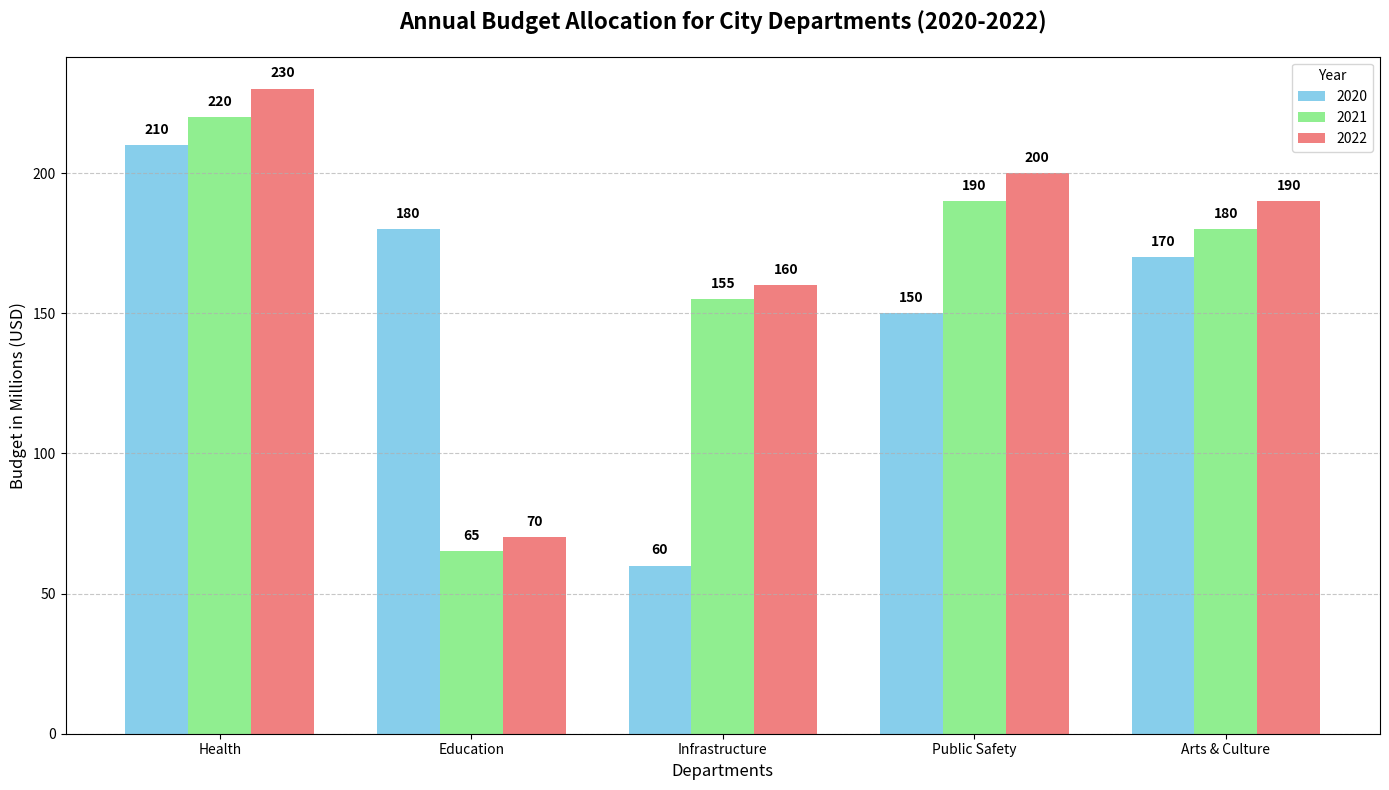

Write Python code to recreate this figure.
import matplotlib.pyplot as plt
import numpy as np

years = ['2020', '2021', '2022']
departments = ['Health', 'Education', 'Infrastructure', 'Public Safety', 'Arts & Culture']
# Manually shuffled budget allocations
budget_2020 = [210, 180, 60, 150, 170]
budget_2021 = [220, 65, 155, 190, 180]
budget_2022 = [230, 70, 160, 200, 190]

x = np.arange(len(departments))
width = 0.25

fig, ax = plt.subplots(figsize=(14, 8))

# Bar charts for each year with shuffled budgets
bars_2020 = ax.bar(x - width, budget_2020, width, label='2020', color='skyblue')
bars_2021 = ax.bar(x, budget_2021, width, label='2021', color='lightgreen')
bars_2022 = ax.bar(x + width, budget_2022, width, label='2022', color='lightcoral')

ax.set_title('Annual Budget Allocation for City Departments (2020-2022)', fontsize=16, fontweight='bold', pad=20)
ax.set_xlabel('Departments', fontsize=12)
ax.set_ylabel('Budget in Millions (USD)', fontsize=12)
ax.set_xticks(x)
ax.set_xticklabels(departments)
ax.grid(axis='y', linestyle='--', alpha=0.7)
ax.legend(title='Year', fontsize=10)

def add_labels(ax, bars):
    for bar in bars:
        yval = bar.get_height()
        ax.text(bar.get_x() + bar.get_width() / 2, yval + 3, f'{yval}', ha='center', va='bottom', fontsize=10, fontweight='bold')

add_labels(ax, bars_2020)
add_labels(ax, bars_2021)
add_labels(ax, bars_2022)

plt.tight_layout()
plt.show()
